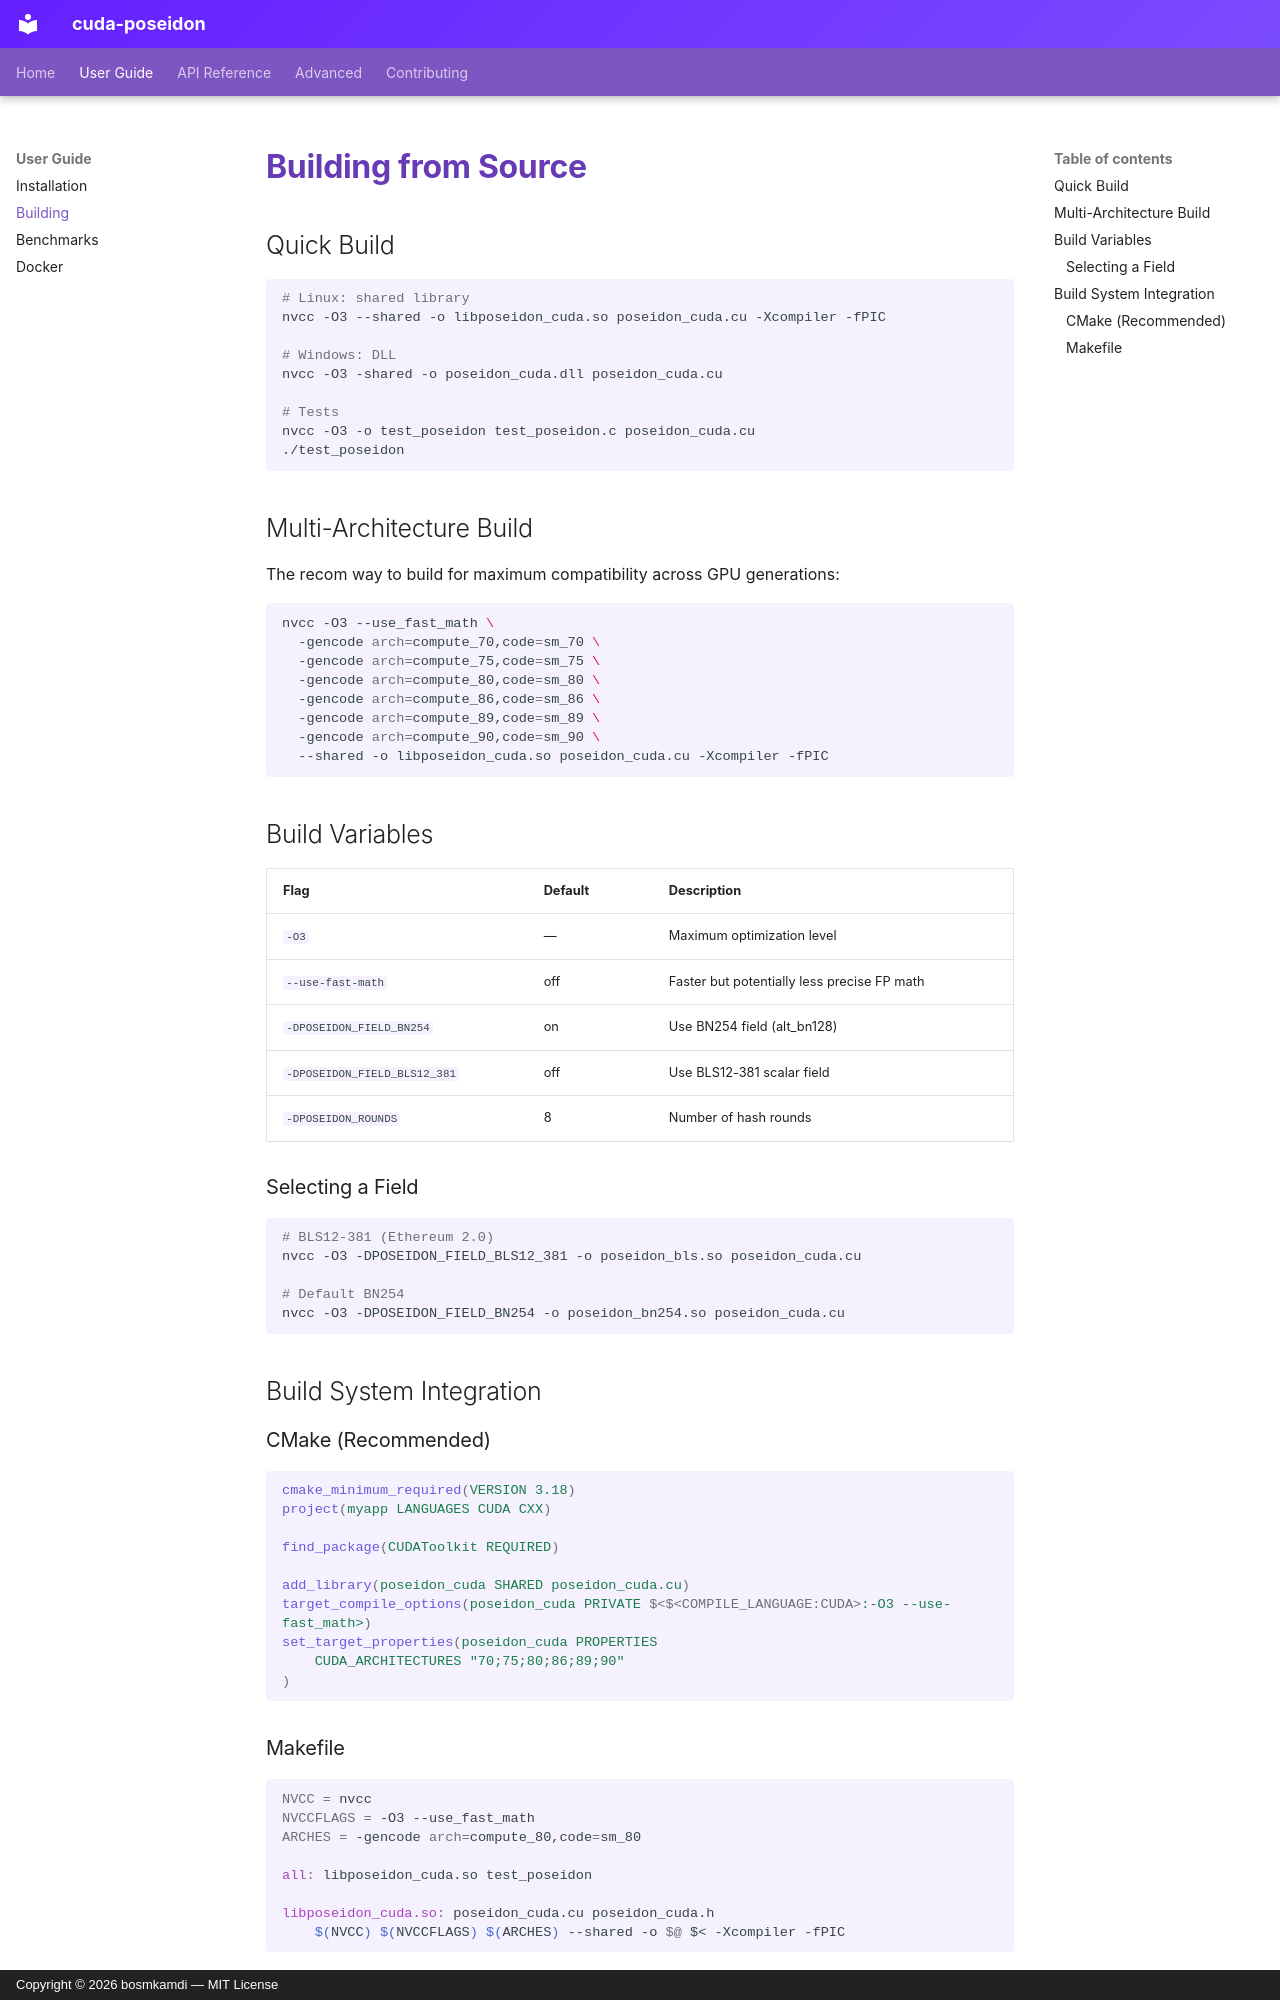

repository: bosmkamdi/cuda-poseidon · page: guide/building/index.html · generator: mkdocs · copyright: Copyright © 2026 bosmkamdi — MIT License

# Building from Source

## Quick Build

```bash
# Linux: shared library
nvcc -O3 --shared -o libposeidon_cuda.so poseidon_cuda.cu -Xcompiler -fPIC

# Windows: DLL
nvcc -O3 -shared -o poseidon_cuda.dll poseidon_cuda.cu

# Tests
nvcc -O3 -o test_poseidon test_poseidon.c poseidon_cuda.cu
./test_poseidon
```

## Multi-Architecture Build

The recom way to build for maximum compatibility across GPU generations:

```bash
nvcc -O3 --use_fast_math \
  -gencode arch=compute_70,code=sm_70 \
  -gencode arch=compute_75,code=sm_75 \
  -gencode arch=compute_80,code=sm_80 \
  -gencode arch=compute_86,code=sm_86 \
  -gencode arch=compute_89,code=sm_89 \
  -gencode arch=compute_90,code=sm_90 \
  --shared -o libposeidon_cuda.so poseidon_cuda.cu -Xcompiler -fPIC
```

## Build Variables

| Flag | Default | Description |
|------|---------|-------------|
| `-O3` | — | Maximum optimization level |
| `--use-fast-math` | off | Faster but potentially less precise FP math |
| `-DPOSEIDON_FIELD_BN254` | on | Use BN254 field (alt_bn128) |
| `-DPOSEIDON_FIELD_BLS12_381` | off | Use BLS12-381 scalar field |
| `-DPOSEIDON_ROUNDS` | 8 | Number of hash rounds |

### Selecting a Field

```bash
# BLS12-381 (Ethereum 2.0)
nvcc -O3 -DPOSEIDON_FIELD_BLS12_381 -o poseidon_bls.so poseidon_cuda.cu

# Default BN254
nvcc -O3 -DPOSEIDON_FIELD_BN254 -o poseidon_bn254.so poseidon_cuda.cu
```

## Build System Integration

### CMake (Recommended)

```cmake
cmake_minimum_required(VERSION 3.18)
project(myapp LANGUAGES CUDA CXX)

find_package(CUDAToolkit REQUIRED)

add_library(poseidon_cuda SHARED poseidon_cuda.cu)
target_compile_options(poseidon_cuda PRIVATE $<$<COMPILE_LANGUAGE:CUDA>:-O3 --use-fast_math>)
set_target_properties(poseidon_cuda PROPERTIES
    CUDA_ARCHITECTURES "70;75;80;86;89;90"
)
```
